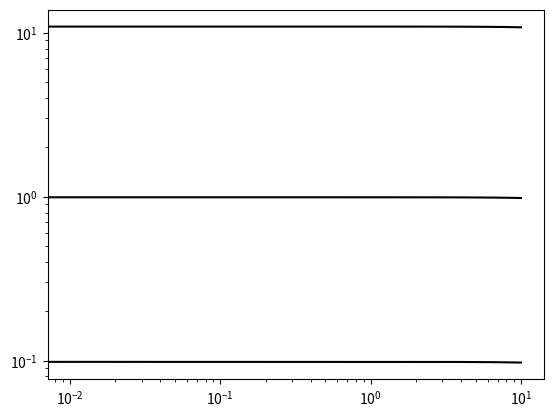

The matplotlib source for this figure:
#!/usr/bin/python
"""
author  : Bhekimpilo Ndhlela
author  : 18998712
module  : Applied Mathematics(Numerical Methods) TW324
task    : computer assignment 05 question 1
since   : Friday-27-04-2018
"""

def question_a(n, G=9.81, C2=1.0/1000.0, t=10.0, debug=True):
    time = linspace(0.0, 10.0, n)
    h_size = time[1] - time[0]
    y = zeros(n, dtype=float)
    # consult Dr. Hale regarding the y(0) = ?
    # for progress sake i will assume y(0) = 0
    f_exact = lambda t : sqrt(G/C2) * tanh(t * sqrt(G*C2))
    f_dx_dy = lambda t : G - C2 * (t**2)
    yt10 = f_exact(10)
    y = [y[i-1] + h_size * f_dx_dy(t) for i, t in enumerate(time, start=1)]

    # also need to get clarity on what error is to be computed (abs_err, local/ global)
    # and how the each implies in the question paper

    """
    compute error here
    """
    return y

def question_b(debug=False):
    pass

def plot_computed_error(N, error):
    plt.title("")
    plt.ylabel("")
    plt.xlabel("")
    plt.xscale('log')
    plt.yscale('log')
    plt.plot(linspace(0,10, N), error, 'k-')
    plt.show()


if __name__ == "__main__":
    from numpy import (linspace, array, zeros)
    from scipy import (integrate, special)
    import matplotlib.pyplot as plt
    from math import (sqrt, tanh)

    N = [10, 100, 1000]
    for n in N:
        plot_computed_error(n, question_a(n))
    #question_b()
else:
    from sys import exit
    exit("USAGE: python question1.py")
